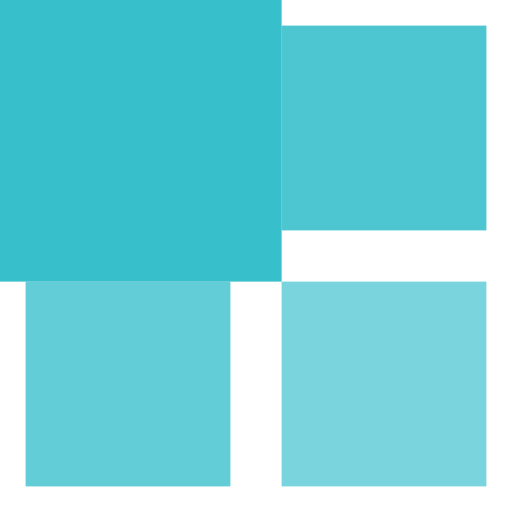
t = 0.00 s
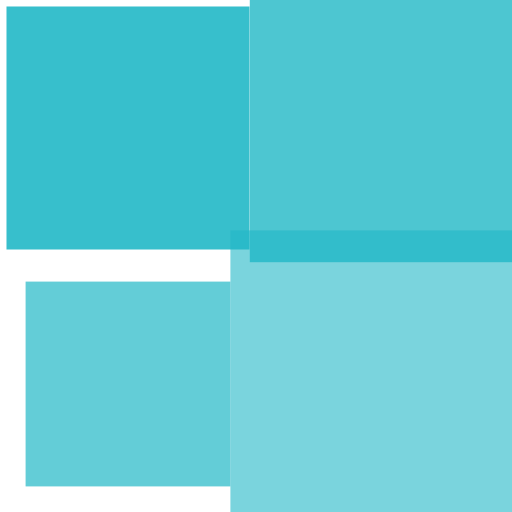
t = 0.20 s
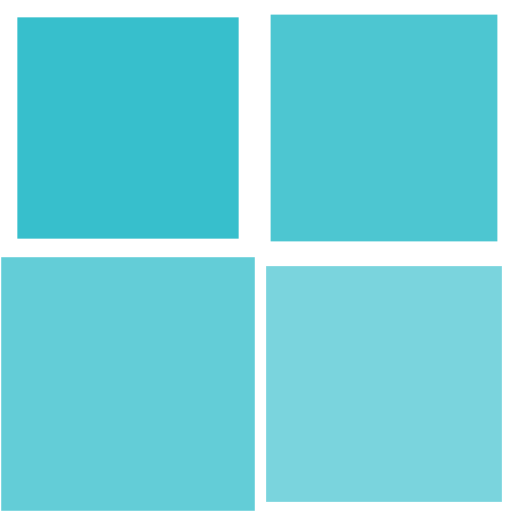
t = 0.45 s
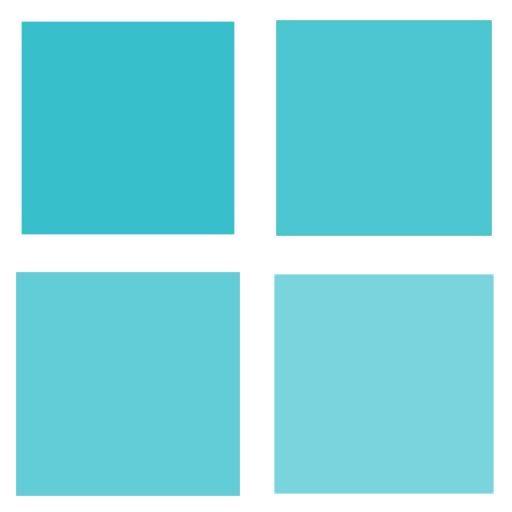
t = 0.70 s
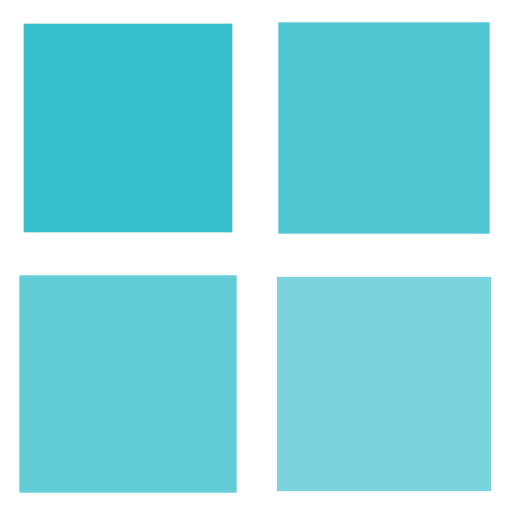
t = 0.85 s
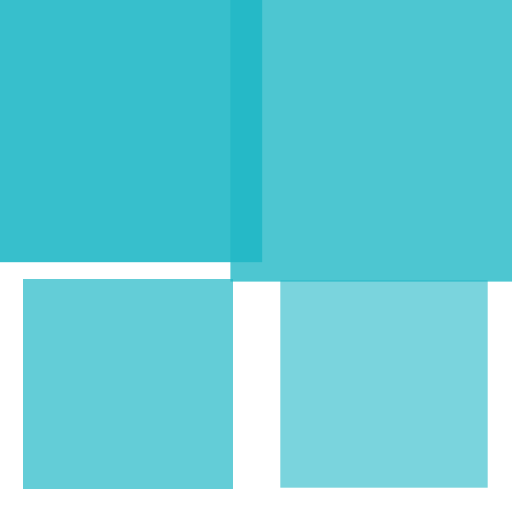
t = 1.10 s

The animated SVG that drew these frames (rendered in a browser with its animation timeline set to each time). Animation: 4 SMIL elements (animateTransform=4); one cycle of 1.30 s, repeats indefinitely.

<?xml version="1.0" encoding="utf-8"?><svg width='120px' height='120px' xmlns="http://www.w3.org/2000/svg" viewBox="0 0 100 100" preserveAspectRatio="xMidYMid" class="uil-cube"><rect x="0" y="0" width="100" height="100" fill="none" class="bk"></rect><g transform="translate(25 25)"><rect x="-20" y="-20" width="40" height="40" fill="#21b8c6" opacity="0.9" class="cube"><animateTransform attributeName="transform" type="scale" from="1.5" to="1" repeatCount="indefinite" begin="0s" dur="1s" calcMode="spline" keySplines="0.2 0.8 0.2 0.8" keyTimes="0;1"></animateTransform></rect></g><g transform="translate(75 25)"><rect x="-20" y="-20" width="40" height="40" fill="#21b8c6" opacity="0.8" class="cube"><animateTransform attributeName="transform" type="scale" from="1.5" to="1" repeatCount="indefinite" begin="0.1s" dur="1s" calcMode="spline" keySplines="0.2 0.8 0.2 0.8" keyTimes="0;1"></animateTransform></rect></g><g transform="translate(25 75)"><rect x="-20" y="-20" width="40" height="40" fill="#21b8c6" opacity="0.7" class="cube"><animateTransform attributeName="transform" type="scale" from="1.5" to="1" repeatCount="indefinite" begin="0.3s" dur="1s" calcMode="spline" keySplines="0.2 0.8 0.2 0.8" keyTimes="0;1"></animateTransform></rect></g><g transform="translate(75 75)"><rect x="-20" y="-20" width="40" height="40" fill="#21b8c6" opacity="0.6" class="cube"><animateTransform attributeName="transform" type="scale" from="1.5" to="1" repeatCount="indefinite" begin="0.2s" dur="1s" calcMode="spline" keySplines="0.2 0.8 0.2 0.8" keyTimes="0;1"></animateTransform></rect></g></svg>